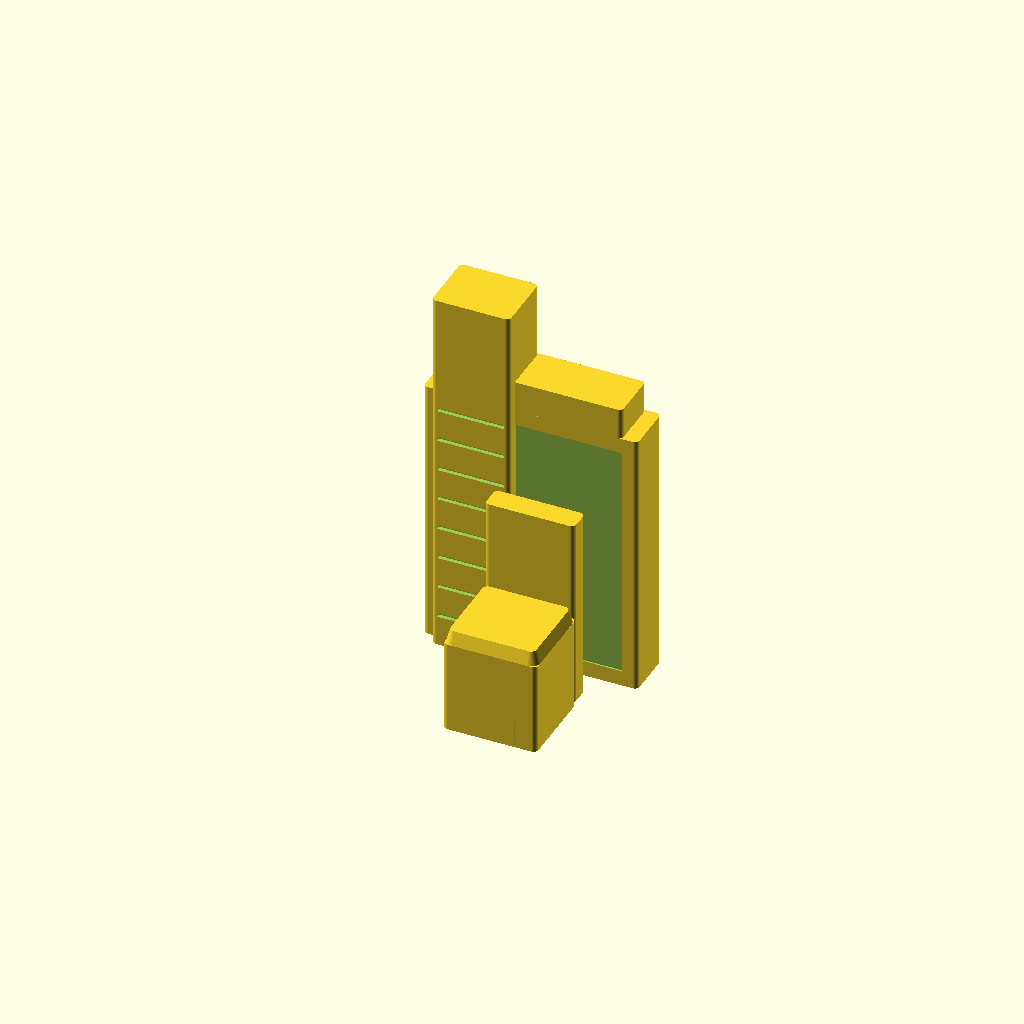
Cell 1: the model at its default parameters.
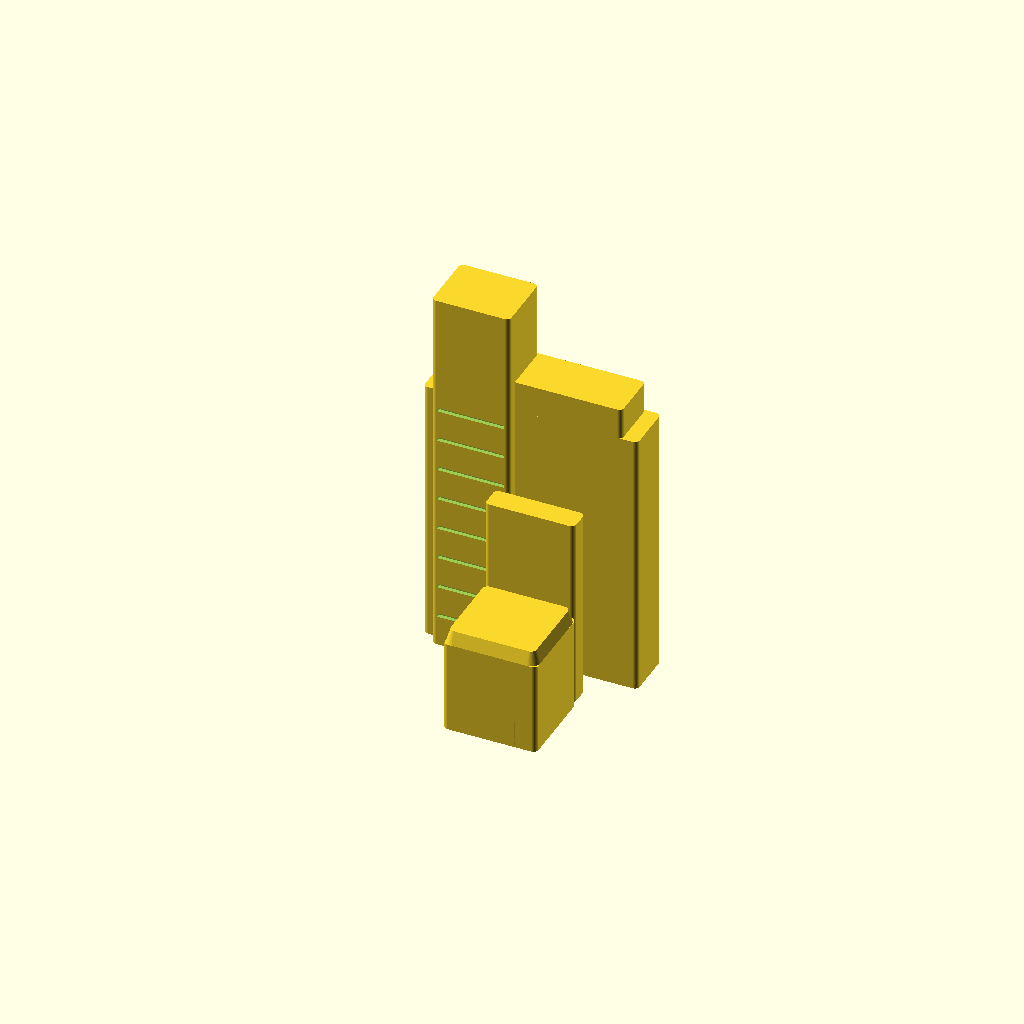
Cell 2 — Show_frame_field set to false, the other parameters unchanged.
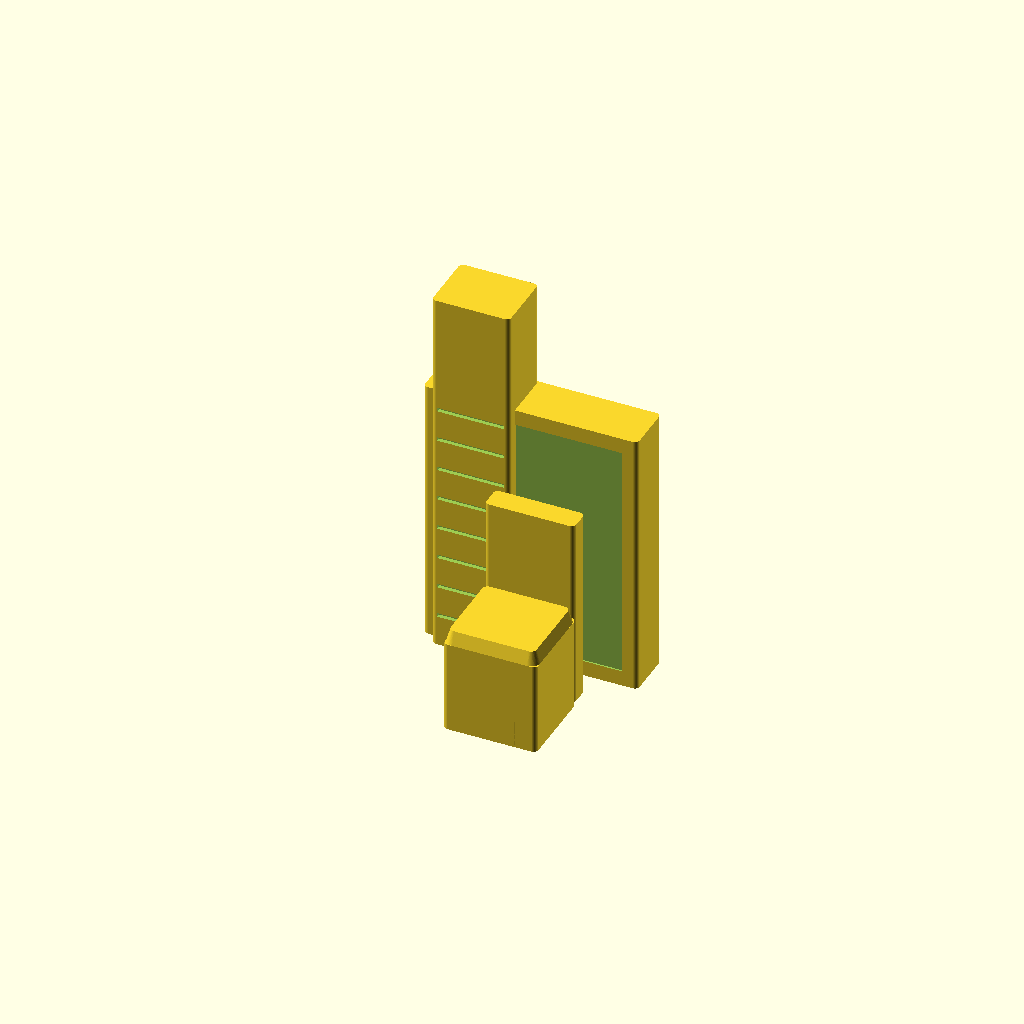
Cell 3: Show_bar = false (everything else at default).
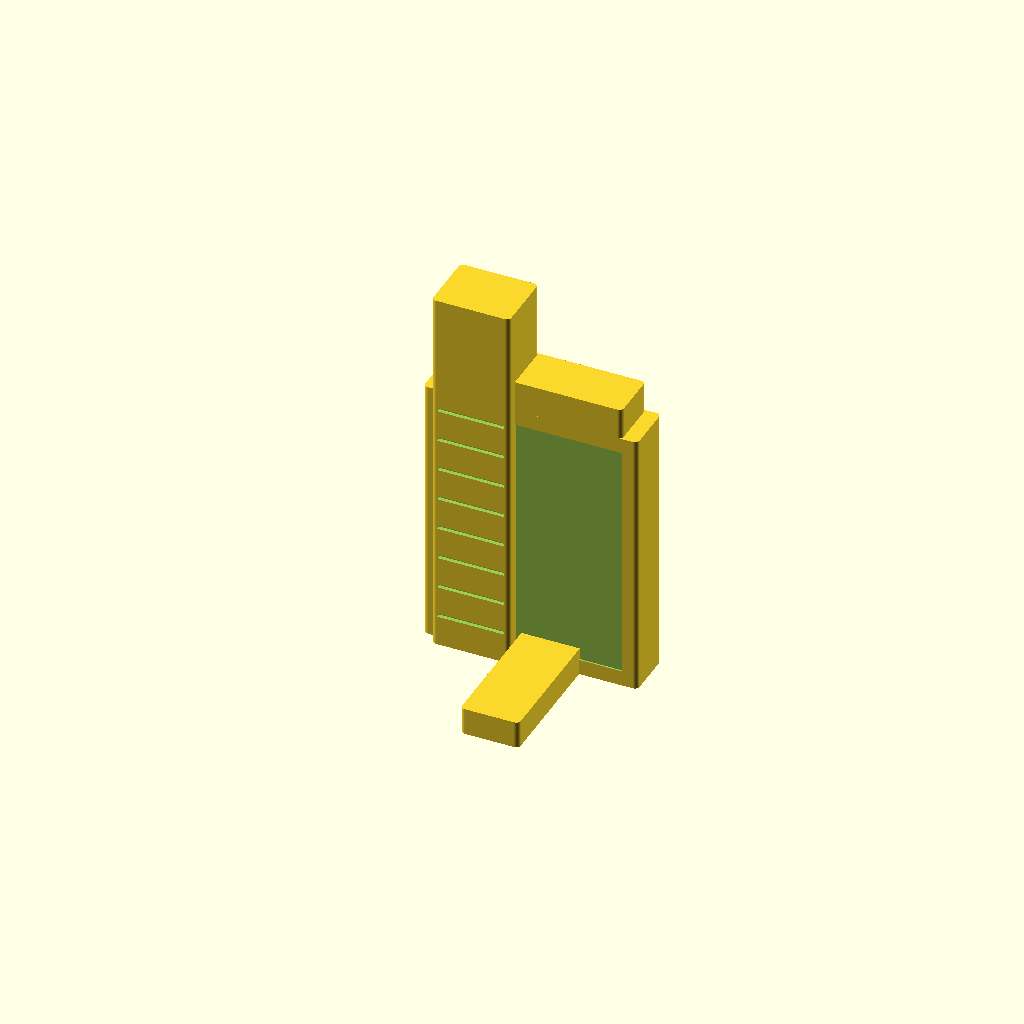
Cell 4 — Show_seat set to false, the other parameters unchanged.
One fixed orthographic camera (rotation 55°, 0°, 25°; colour scheme Cornfield) for every cell.
OpenSCAD source file scad/hobby/multi_gym.scad:
// hobby / multi_gym — a multi-station weight machine: a tall frame with a WEIGHT STACK at one
// end and a seat in front of it. The stack is what says "gym" and nothing else — a column of
// plates, drawn as real horizontal relief on its front face, not a grid engraved on top — so it
// is the tallest, most-detailed thing on the piece and the first a low angle lands on. Around it:
// a frame wall braces the stack and carries a top bar (the high pulley), and a seat with a back
// sits out front where you work.
//
// It is deliberately NOT a wardrobe, which its silhouette could drift toward: the frame's face is
// sunk to a recessed field (a rack, not a slab), the stack stands PROUD of it as its own column,
// and the seat breaks the front. What tells it apart at a glance is the stack's plate lines and
// the seat.
//
// No cables, no pulleys, no press arms: a bar or a cable at 1:40 is a thread that will not print
// and snaps if it does (§1.3), so the machine is its masses and its frame — the parts with real
// bulk — and the working bits are left to the imagination, the way the washbasin leaves off its
// tap. Everything prints the right way up with nothing to support: the frame and stack are solid
// columns rising straight from the floor, the top bar sits ON the frame (carried, not bridged),
// the plate lines and the frame's field are shallow recesses in vertical faces, and the seat pad
// is a tapered cushion. A low base beam runs along the floor from the frame out under the seat,
// tying the seat station back to the frame so the whole machine prints as ONE connected piece.
// The magnet pockets sit under the frame wall — the broad base at the back.
//
// Width/Depth are the real-world footprint in cm — a home multi-gym is about 110 x 95 — and
// Height its real overall height (a tall frame, ~210 cm), shrunk by the plan scale (see
// printed_h() in lib/common.scad). The seat and the stack are real heights within that.

include <../lib/common.scad>

Width  = 110;  // cm — across
Depth  = 95;   // cm — front-to-back
Height = 210;  // cm — the overall frame height

// the printed height, mm: Height at the plan scale
Print_h = printed_h(Height);

// -- The frame ----------------------------------------------------------------
// A wall across the back that braces the stack and stands the machine up. Deep enough at 1:40
// (6.5 mm) to bury a full magnet, so it is the base the pockets go in.
Frame_d = 26;   // cm — the frame's depth (front-to-back)
Frame_h = 140;  // cm — how tall the frame wall stands (the stack rises above it)
Show_frame_field = true;
Frame_field = 8;  // cm border left round a recessed field on the frame face — a rack, not a slab

Show_bar = true;
Bar_h    = 16;  // cm — the top bar (high pulley housing) sitting on the frame ...
Bar_gap  = 8;   // ... inset this far from each end of the frame

// -- The weight stack ---------------------------------------------------------
Stack_w    = 40;   // cm — the stack column, across ...
Stack_d    = 32;   // ... and front-to-back (it stands proud of the frame) ...
Stack_h    = 195;  // ... and how tall it rises (above the frame wall)
Stack_edge = 7;    // cm in from the left edge the stack sits
Show_plates = true;
Plate_top   = 150;  // cm up the stack the plates reach ...
Plate_n     = 9;    // ... how many are in it ...
Plate_line  = 2;    // ... the cm of face each gap between plates takes ...
Plate_cut   = 0.5;  // ... and the printed mm it is cut in (drawing detail, does not scale)
Plate_margin = 3;   // cm kept off the sides of the stack face

// -- The seat station ---------------------------------------------------------
Show_seat = true;
Seat_x  = 10;   // cm right of centre the seat sits (clear of the stack on the left)
Seat_y  = 5;    // cm — the seat back's position front-to-back (the seat sticks out in front)
Seat_w  = 48;   // cm — the seat ...
Seat_d  = 44;   // ...
Seat_h  = 48;   // ... at this real height ...
Seat_cush = 7;  // ... with a cushion this proud
Back_w  = 46;   // cm — the backrest board, across ...
Back_d  = 12;   // ... its thickness ...
Back_h  = 52;   // ... and how far it rises above the seat

// -- The base -----------------------------------------------------------------
// A low beam along the floor from the frame out under the seat — a real machine's base rail. It
// is what ties the seat station back to the frame, so the piece is ONE connected solid and not
// two: without it the seat would float free in front of the frame (a gap the frame never spans).
Show_base = true;
Base_w = 30;  // cm — the base beam, across ...
Base_h = 14;  // ... and how tall it stands off the floor (low)

// Magnet pockets in the bottom face (0 = none), in a row along the width. They sit under the
// frame wall — the broad base at the back — so the disc is chosen and placed on the face that
// really meets the board (see Magnet_* in lib/common.scad). Two keep a wide piece from pivoting.
Magnets = 2;

// ---- placement, real cm -----------------------------------------------------
function frame_cy() = Depth / 2 - Frame_d / 2;                 // frame wall centre
function stack_cx() = -Width / 2 + Stack_edge + Stack_w / 2;   // stack centre
function stack_cy() = Depth / 2 - Stack_d / 2;
function stack_face_y() = Depth / 2 - Stack_d;                 // the stack's front (−Y) face

multi_gym();

module multi_gym() {
    union() {
        difference() {
            frame();
            if (Show_frame_field) frame_field();
            if (Magnets > 0)
                translate([0, cm(frame_cy()), 0]) magnets(Width, Frame_d, Magnets);
        }
        if (Show_bar) bar();
        difference() {
            weight_stack();
            if (Show_plates) plates();
        }
        if (Show_seat) seat_station();
        if (Show_base) base_beam();
    }
}

// The base beam: a low bar along the floor from a little inside the frame out under the seat, on
// the seat's centre line. It overlaps both the frame (at the back) and the seat and backrest (in
// front), so the seat station is tied to the frame and the machine comes out as one solid piece.
module base_beam() {
    y_back  = Depth / 2 - Frame_d + 3;         // a little into the frame wall
    y_front = Seat_y - Back_d / 2 - Seat_d;    // out to the seat's front edge
    translate([cm(Seat_x), cm((y_back + y_front) / 2), 0])
        footprint(Base_w, y_back - y_front, rise(Base_h));
}

// The frame wall across the back.
module frame() {
    translate([0, cm(frame_cy()), 0]) footprint(Width, Frame_d, rise(Frame_h));
}

// A recessed field in the frame's front (−Y) face, so it reads as a rack and not a solid slab.
module frame_field() {
    translate([0, cm(frame_cy() - Frame_d / 2) - 0.1, rise(Frame_h) / 2])
        cube([cm(Width - 2 * Frame_field), Front_relief + 0.1,
              rise(Frame_h) - 2 * rise(Frame_field)], center = true);
}

// The top bar, sitting on the frame wall — the high pulley housing. Carried by the wall, so it
// prints without bridging.
module bar() {
    translate([0, cm(frame_cy()), rise(Frame_h)])
        footprint(Width - 2 * Bar_gap, Frame_d, rise(Bar_h));
}

// The weight stack: a column standing proud of the frame at the left, rising above it.
module weight_stack() {
    translate([cm(stack_cx()), cm(stack_cy()), 0])
        footprint(Stack_w, Stack_d, rise(Stack_h));
}

// The plates: horizontal grooves down the stack's front (−Y) face, Plate_n of them up to
// Plate_top — the masses you pin the pin into.
module plates() {
    top = rise(Plate_top);
    for (i = [1 : Plate_n - 1]) {
        z = top * i / Plate_n;
        translate([cm(stack_cx()) - cm(Stack_w - 2 * Plate_margin) / 2,
                   cm(stack_face_y()) - 0.1, z - rise(Plate_line) / 2])
            cube([cm(Stack_w - 2 * Plate_margin), Plate_cut + 0.1, rise(Plate_line)]);
    }
}

// The seat station: a backrest board rising from the floor with the seat slung in front of it,
// a cushion on top — a chair, in front of the frame, where you sit to press.
module seat_station() {
    back_y = Seat_y;
    seat_y = back_y - Back_d / 2 - Seat_d / 2;
    translate([cm(Seat_x), cm(back_y), 0])                     // the backrest board
        footprint(Back_w, Back_d, rise(Seat_h + Back_h));
    translate([cm(Seat_x), cm(seat_y), 0]) {                   // the seat, in front
        footprint(Seat_w, Seat_d, rise(Seat_h));
        cushion(Seat_w, Seat_d, rise(Seat_h), Seat_cush);
    }
}
Parameter table extracted from the source (name, type, default, range or options):
Width: number, default 110
Depth: number, default 95
Height: number, default 210
Frame_d: number, default 26
Frame_h: number, default 140
Show_frame_field: bool, default true
Frame_field: number, default 8
Show_bar: bool, default true
Bar_h: number, default 16
Bar_gap: number, default 8
Stack_w: number, default 40
Stack_d: number, default 32
Stack_h: number, default 195
Stack_edge: number, default 7
Show_plates: bool, default true
Plate_top: number, default 150
Plate_n: number, default 9
Plate_line: number, default 2
Plate_cut: number, default 0.5
Plate_margin: number, default 3
Show_seat: bool, default true
Seat_x: number, default 10
Seat_y: number, default 5
Seat_w: number, default 48
Seat_d: number, default 44
Seat_h: number, default 48
Seat_cush: number, default 7
Back_w: number, default 46
Back_d: number, default 12
Back_h: number, default 52
Show_base: bool, default true
Base_w: number, default 30
Base_h: number, default 14
Magnets: number, default 2
